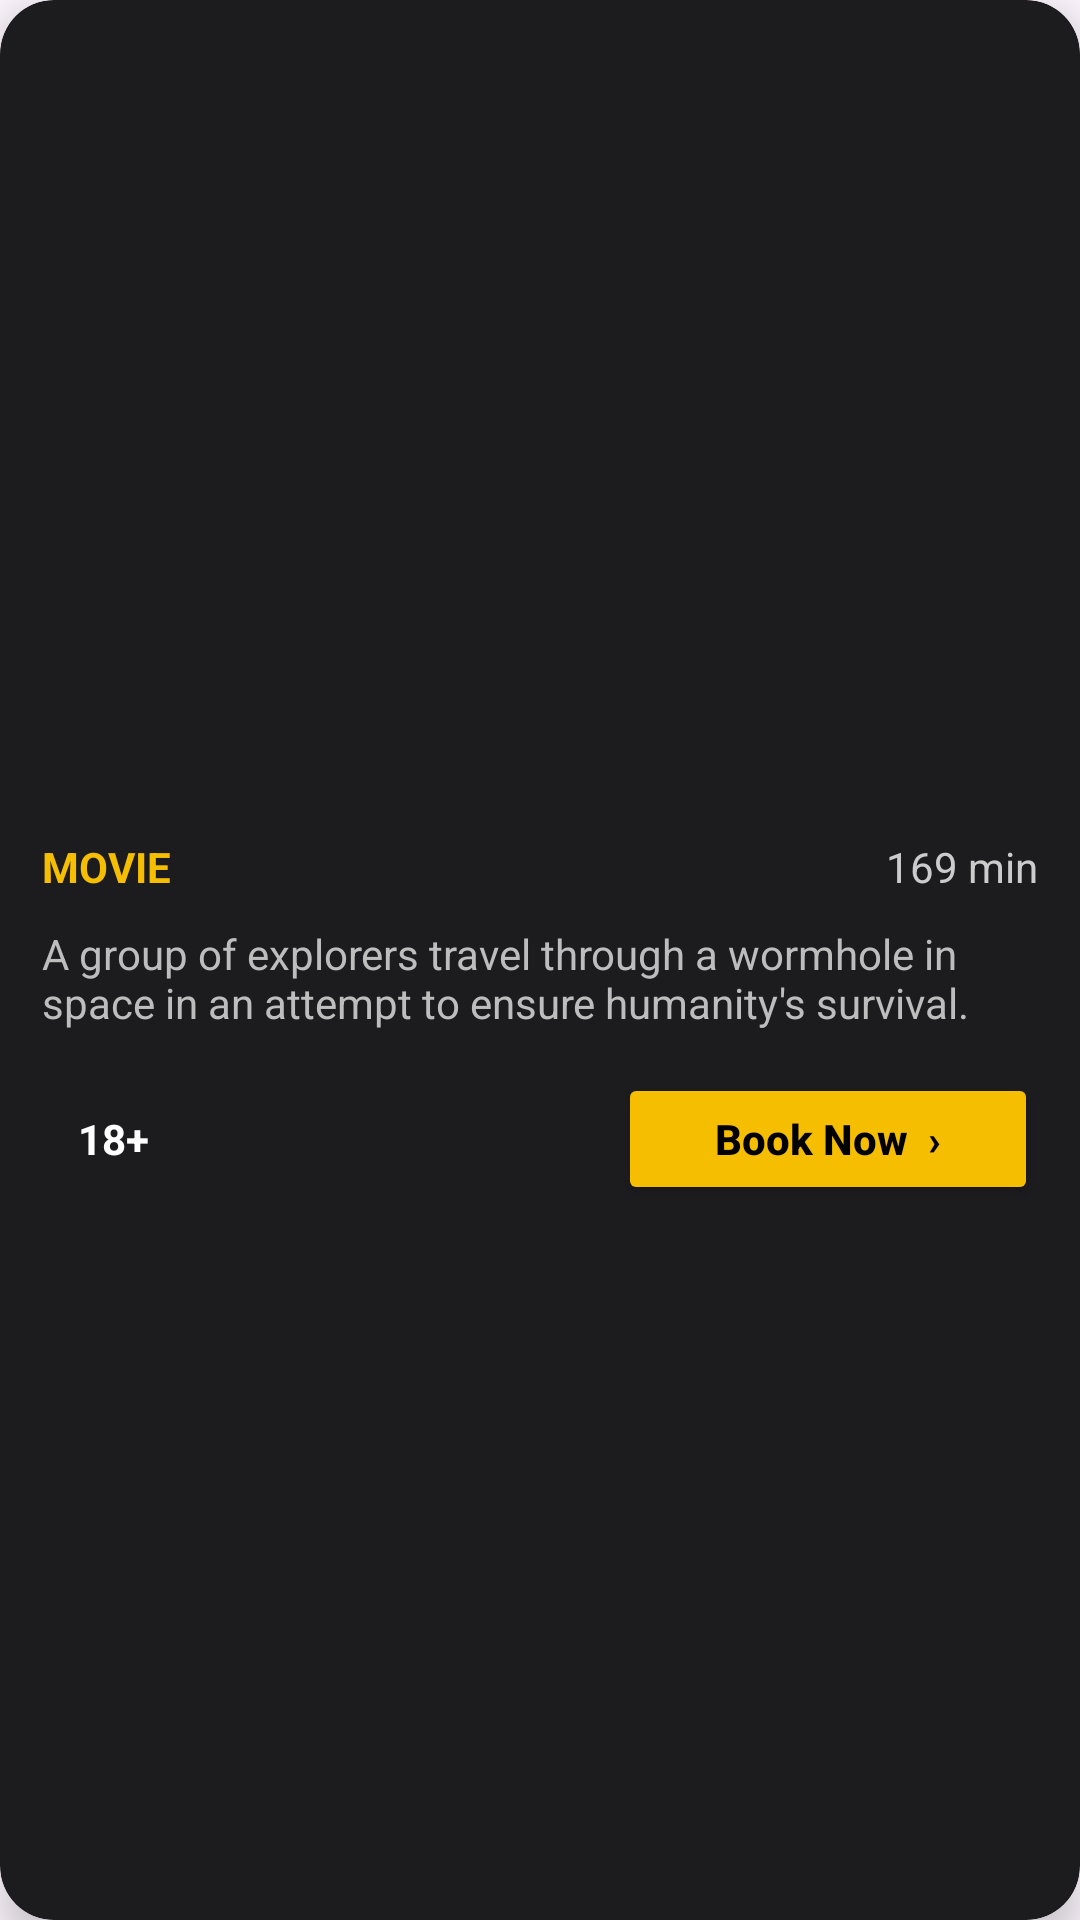

Here is an Android app screen rendered from its layout file. Give the layout XML and the strings, colors and styles it references.
<!-- AndroidManifest.xml: application theme Theme.Tikito -->
<!-- res/layout/list_event_item.xml -->
<?xml version="1.0" encoding="utf-8"?>
<androidx.cardview.widget.CardView
    xmlns:android="http://schemas.android.com/apk/res/android"
    xmlns:app="http://schemas.android.com/apk/res-auto"
    android:layout_width="match_parent"
    android:layout_height="wrap_content"
    android:layout_marginHorizontal="12dp"
    android:layout_marginVertical="8dp"
    app:cardCornerRadius="18dp"
    app:cardElevation="8dp"
    app:cardBackgroundColor="#1C1C1F">

    <LinearLayout
        android:layout_width="match_parent"
        android:layout_height="wrap_content"
        android:orientation="vertical">

        
        <ImageView
            android:layout_marginTop="8dp"
            android:id="@+id/imgPoster"
            android:layout_width="match_parent"
            android:layout_height="220dp"
            android:adjustViewBounds="true"
            android:scaleType="fitCenter"/>

        <LinearLayout
            android:layout_width="match_parent"
            android:layout_height="wrap_content"
            android:orientation="vertical"
            android:padding="14dp">

            
            <TextView
                android:id="@+id/txtEventName"
                android:layout_width="wrap_content"
                android:layout_height="wrap_content"
                android:textColor="#FFFFFF"
                android:textSize="22sp"
                android:textStyle="bold"
                android:fontFamily="sans-serif-medium"/>

            
            <LinearLayout
                android:layout_width="match_parent"
                android:layout_height="wrap_content"
                android:layout_marginTop="8dp"
                android:orientation="horizontal">

                <TextView
                    android:id="@+id/txtEventType"
                    android:layout_width="wrap_content"
                    android:layout_height="wrap_content"
                    android:text="MOVIE"
                    android:textColor="#F6BE00"
                    android:textStyle="bold"
                    android:textSize="14sp"/>

                <TextView
                    android:layout_width="0dp"
                    android:layout_height="wrap_content"
                    android:layout_weight="1"/>

                <TextView
                    android:id="@+id/txtDuration"
                    android:layout_width="wrap_content"
                    android:layout_height="wrap_content"
                    android:text="169 min"
                    android:textColor="#CCCCCC"
                    android:textSize="14sp"/>

            </LinearLayout>

            
            <TextView
                android:id="@+id/txtDescription"
                android:layout_width="match_parent"
                android:layout_height="wrap_content"
                android:layout_marginTop="10dp"
                android:maxLines="2"
                android:ellipsize="end"
                android:text="A group of explorers travel through a wormhole in space in an attempt to ensure humanity's survival."
                android:textColor="#BDBDBD"
                android:textSize="14sp"/>

            
            <LinearLayout
                android:layout_width="match_parent"
                android:layout_height="wrap_content"
                android:layout_marginTop="14dp"
                android:gravity="center_vertical"
                android:orientation="horizontal">

                <LinearLayout
                    android:layout_width="wrap_content"
                    android:layout_height="36dp"
                    android:gravity="center"
                    android:paddingHorizontal="12dp">

                    <TextView
                        android:id="@+id/txtAge"
                        android:layout_width="wrap_content"
                        android:layout_height="wrap_content"
                        android:text="18+"
                        android:textColor="#FFFFFF"
                        android:textStyle="bold"/>
                </LinearLayout>

                <View
                    android:layout_width="0dp"
                    android:layout_height="1dp"
                    android:layout_weight="1"/>

                <Button
                    android:id="@+id/btnBook"
                    android:layout_width="140dp"
                    android:layout_height="44dp"
                    android:text="Book Now  ›"
                    android:textAllCaps="false"
                    android:textStyle="bold"
                    android:textColor="#000000"
                    android:backgroundTint="#F6BE00"/>

            </LinearLayout>

        </LinearLayout>

    </LinearLayout>

</androidx.cardview.widget.CardView>
<!-- resources referenced by this layout -->
<resources>
  <style name="Theme.Tikito" parent="Base.Theme.Tikito" />
  <style name="Base.Theme.Tikito" parent="Theme.Material3.DayNight.NoActionBar">
          
          
      </style>
</resources>
